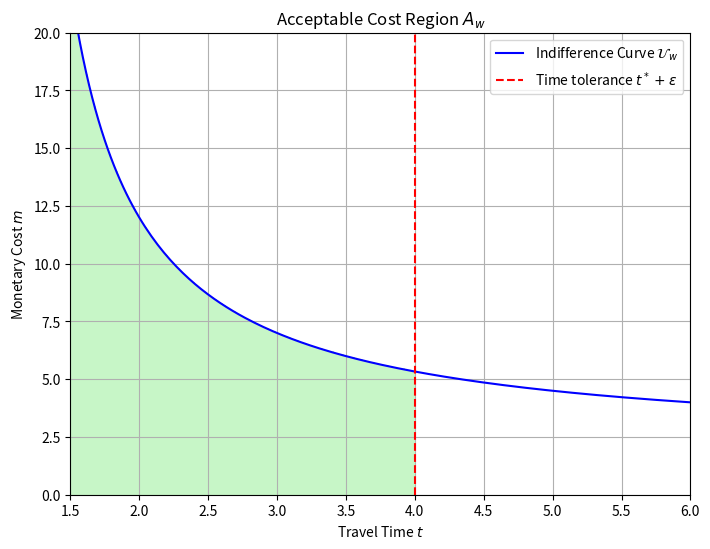

Source code (Python):
import numpy as np
import matplotlib.pyplot as plt

# 定义无差异曲线，例如： m = 10 / (t - 1) + 2
t = np.linspace(1.5, 6, 200)
m = 10 / (t - 1) + 2

# 时间容忍线
t_star = 2  # 最短时间
epsilon = 2
t_tol = t_star + epsilon

# 绘图
plt.figure(figsize=(8, 6))
plt.plot(t, m, label='Indifference Curve $\mathcal{U}_w$', color='blue')
plt.axvline(x=t_tol, color='red', linestyle='--', label=r'Time tolerance $t^* + \epsilon$')

# 填充可接受区域
tt, mm = np.meshgrid(np.linspace(1.5, t_tol, 300), np.linspace(0, 20, 300))
accept_region = mm < 10 / (tt - 1) + 2
plt.contourf(tt, mm, accept_region, levels=[0.5, 1], colors=['lightgreen'], alpha=0.5)

plt.xlabel('Travel Time $t$')
plt.ylabel('Monetary Cost $m$')
plt.title('Acceptable Cost Region $A_w$')
plt.legend()
plt.grid(True)
plt.xlim(1.5, 6)
plt.ylim(0, 20)
plt.show()